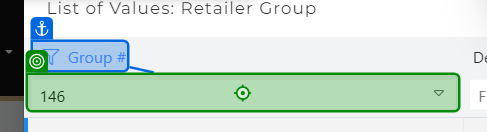
Task: Test Automation Project
Workflow: test

Step 1 [try]: click

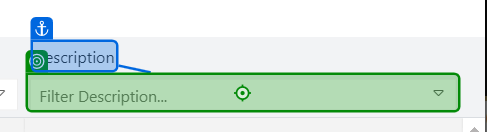
Step 2: click on 'Description'

Step 3: type "PLAN" into 'Description' (same screen as step 2)

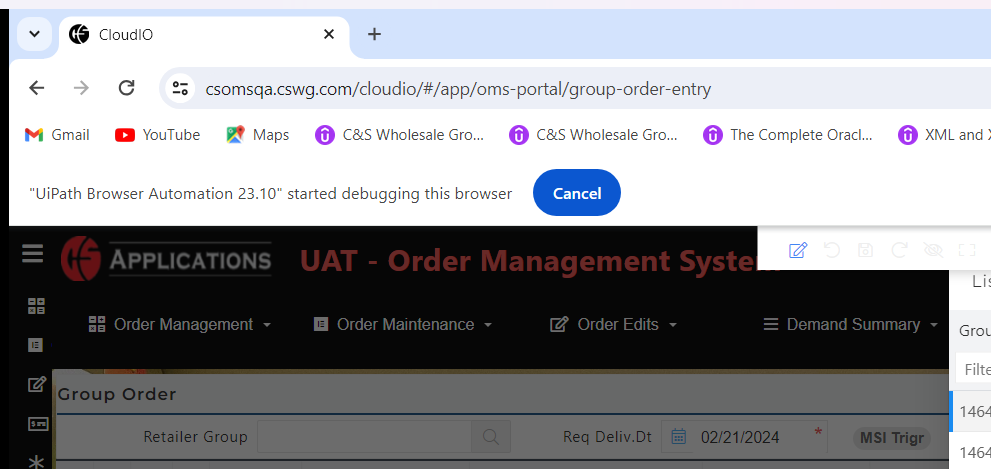
Step 4: get-text

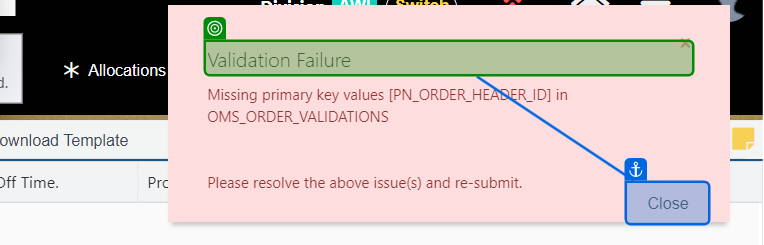
Step 5 [try]: check 'Validation Failure'

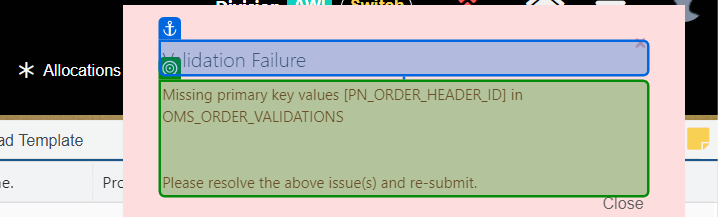
Step 6 [try]: get-text from 'Validation Failure'

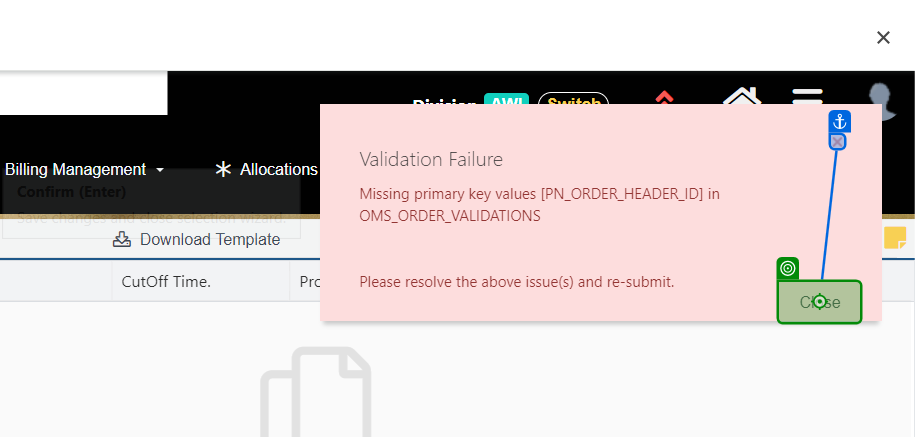
Step 7: click on 'Close'

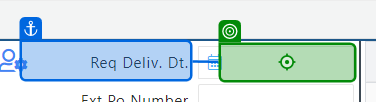
Step 8 [try]: click on 'Req Deliv. Dt.'

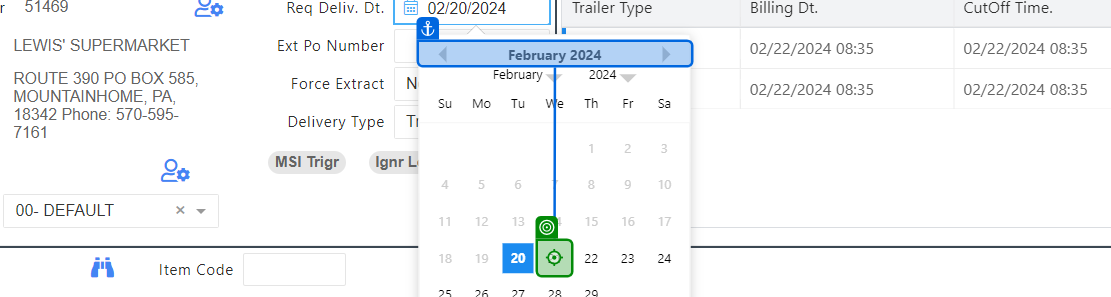
Step 9: click

Step 10: check 'Please save changes Click All' (no picture)

Step 11: click on 'Please save changes Click All' (no picture)

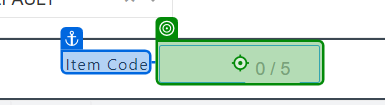
Step 12: type "[currentItem + "[k(Enter)]"]" into 'Item Code'

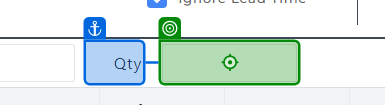
Step 13: type "[I_DataRow("Qty").ToString + "[k(Enter)]"]"

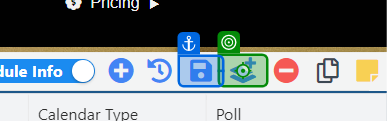
Step 14: click

Step 15 [try]: check 'DB Exception Error' (no picture)

Step 16 [try]: get-text from 'DB Exception Error' (no picture)

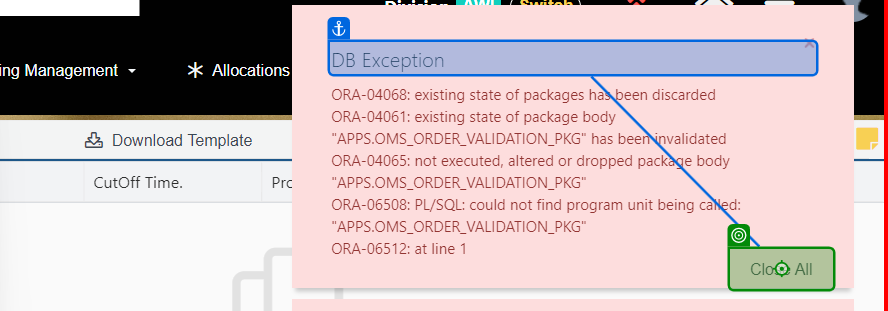
Step 17: click on 'Close All'